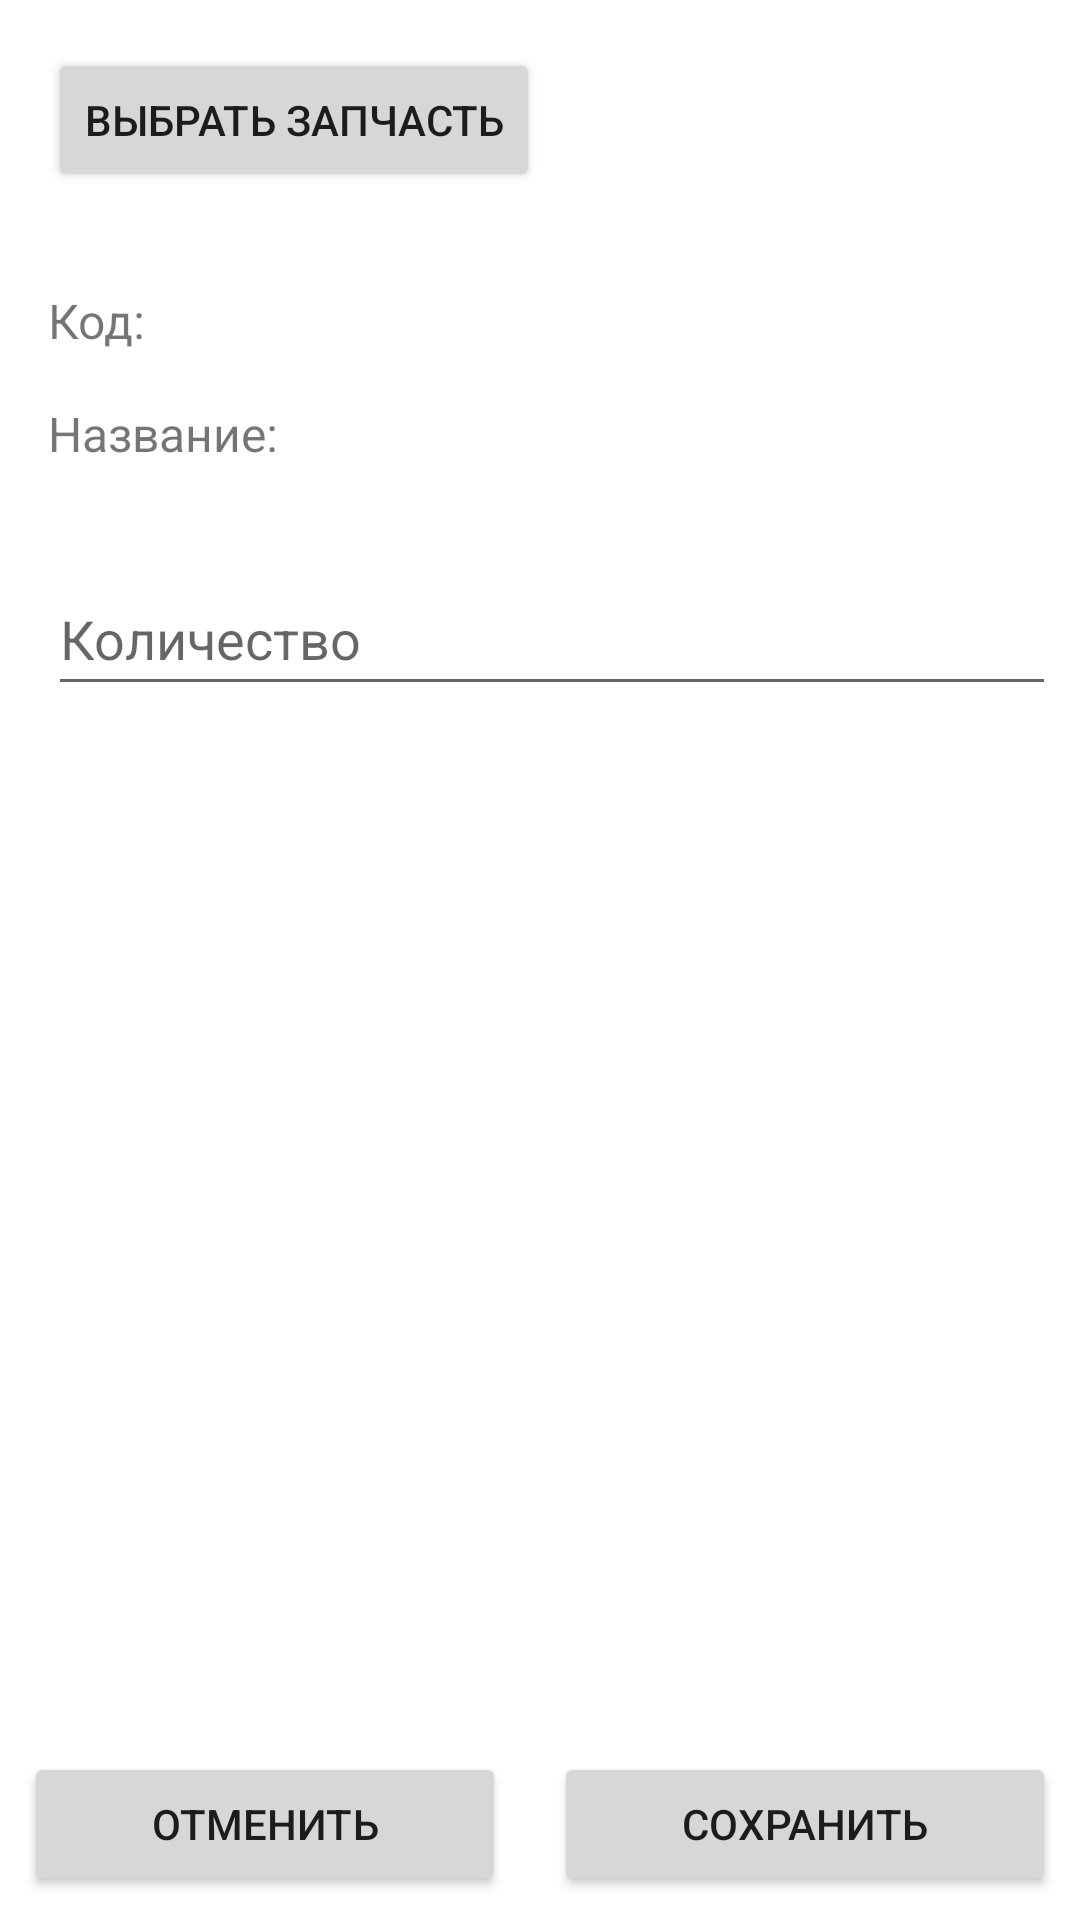

Write the Android layout XML for this screen, with the resource values it uses.
<!-- AndroidManifest.xml: application theme Theme.Landtech -->
<!-- res/layout/fragment_add_spare_part_detail.xml -->
<?xml version="1.0" encoding="utf-8"?>
<layout xmlns:tools="http://schemas.android.com/tools"
    xmlns:app="http://schemas.android.com/apk/res-auto"
    xmlns:android="http://schemas.android.com/apk/res/android">

    <data>
        <variable
            name="usedPart"
            type="com.example.landtech.data.remote.dto.NewSparePartDto" />
    </data>

    <androidx.constraintlayout.widget.ConstraintLayout
        android:layout_width="match_parent"
        android:layout_height="match_parent">

        <EditText
            android:id="@+id/quantity"
            android:layout_width="0dp"
            android:layout_height="48dp"
            android:layout_marginTop="32dp"
            android:ems="10"
            android:hint="Количество"
            android:inputType="numberDecimal"
            app:layout_constraintEnd_toEndOf="@+id/name"
            app:layout_constraintStart_toStartOf="@+id/nameLabel"
            app:layout_constraintTop_toBottomOf="@+id/nameLabel" />

        <LinearLayout
            android:layout_width="0dp"
            android:layout_height="wrap_content"
            android:orientation="horizontal"
            app:layout_constraintBottom_toBottomOf="parent"
            app:layout_constraintEnd_toEndOf="parent"
            app:layout_constraintStart_toStartOf="parent"
            app:layout_constraintTop_toBottomOf="@+id/quantity"
            app:layout_constraintVertical_bias="1.0">

            <Button
                android:id="@+id/cancelBtn"
                android:layout_width="wrap_content"
                android:layout_height="wrap_content"
                android:layout_margin="8dp"
                android:layout_weight="1"
                android:text="Отменить" />

            <Button
                android:id="@+id/saveBtn"
                android:layout_width="wrap_content"
                android:layout_height="wrap_content"
                android:layout_margin="8dp"
                android:layout_weight="1"
                android:text="Сохранить" />
        </LinearLayout>

        <TextView
            android:id="@+id/nameLabel"
            android:layout_width="wrap_content"
            android:layout_height="wrap_content"
            android:layout_marginTop="16dp"
            android:text="Название:"
            android:textSize="16sp"
            app:layout_constraintStart_toStartOf="@+id/codeLabel"
            app:layout_constraintTop_toBottomOf="@+id/codeLabel" />

        <TextView
            android:id="@+id/name"
            android:layout_width="0dp"
            android:layout_height="wrap_content"
            android:layout_marginStart="16dp"
            android:layout_marginEnd="8dp"
            android:text="@{ usedPart.name }"
            android:textSize="16sp"
            android:textStyle="bold"
            app:layout_constraintBottom_toBottomOf="@+id/nameLabel"
            app:layout_constraintEnd_toEndOf="parent"
            app:layout_constraintStart_toEndOf="@+id/nameLabel"
            app:layout_constraintTop_toTopOf="@+id/nameLabel"
            app:layout_constraintVertical_bias="1.0"
            tools:text="TextView" />

        <TextView
            android:id="@+id/codeLabel"
            android:layout_width="wrap_content"
            android:layout_height="wrap_content"
            android:layout_marginTop="32dp"
            android:text="Код:"
            android:textSize="16sp"
            app:layout_constraintStart_toStartOf="@+id/selectGoodsBtn"
            app:layout_constraintTop_toBottomOf="@+id/selectGoodsBtn" />

        <TextView
            android:id="@+id/code"
            android:layout_width="0dp"
            android:layout_height="wrap_content"
            android:layout_marginEnd="8dp"
            android:text="@{ usedPart.code }"
            android:textSize="16sp"
            android:textStyle="bold"
            app:layout_constraintBottom_toBottomOf="@+id/codeLabel"
            app:layout_constraintEnd_toEndOf="parent"
            app:layout_constraintStart_toEndOf="@+id/codeLabel"
            app:layout_constraintStart_toStartOf="@+id/name"
            app:layout_constraintTop_toTopOf="@+id/codeLabel"
            tools:text="TextView" />

        <Button
            android:id="@+id/selectGoodsBtn"
            android:layout_width="wrap_content"
            android:layout_height="wrap_content"
            android:layout_marginStart="16dp"
            android:layout_marginTop="16dp"
            android:text="Выбрать запчасть"
            app:layout_constraintStart_toStartOf="parent"
            app:layout_constraintTop_toTopOf="parent" />
    </androidx.constraintlayout.widget.ConstraintLayout>
</layout>
<!-- resources referenced by this layout -->
<resources>
  <style name="Theme.Landtech" parent="Base.Theme.Landtech" />
  <style name="Base.Theme.Landtech" parent="Theme.MaterialComponents.DayNight.DarkActionBar">
          
          <item name="colorPrimary">@color/purple_500</item>
          <item name="colorPrimaryVariant">@color/purple_700</item>
          <item name="colorOnPrimary">@color/white</item>
          
          <item name="colorSecondary">@color/teal_200</item>
          <item name="colorSecondaryVariant">@color/teal_700</item>
          <item name="colorOnSecondary">@color/black</item>
          
          <item name="android:statusBarColor">?attr/colorPrimaryVariant</item>
          
      </style>
  <color name="purple_500">#FF6200EE</color>
  <color name="purple_700">#FF3700B3</color>
  <color name="white">#FFFFFFFF</color>
  <color name="teal_200">#FF03DAC5</color>
  <color name="teal_700">#FF018786</color>
  <color name="black">#FF000000</color>
</resources>
